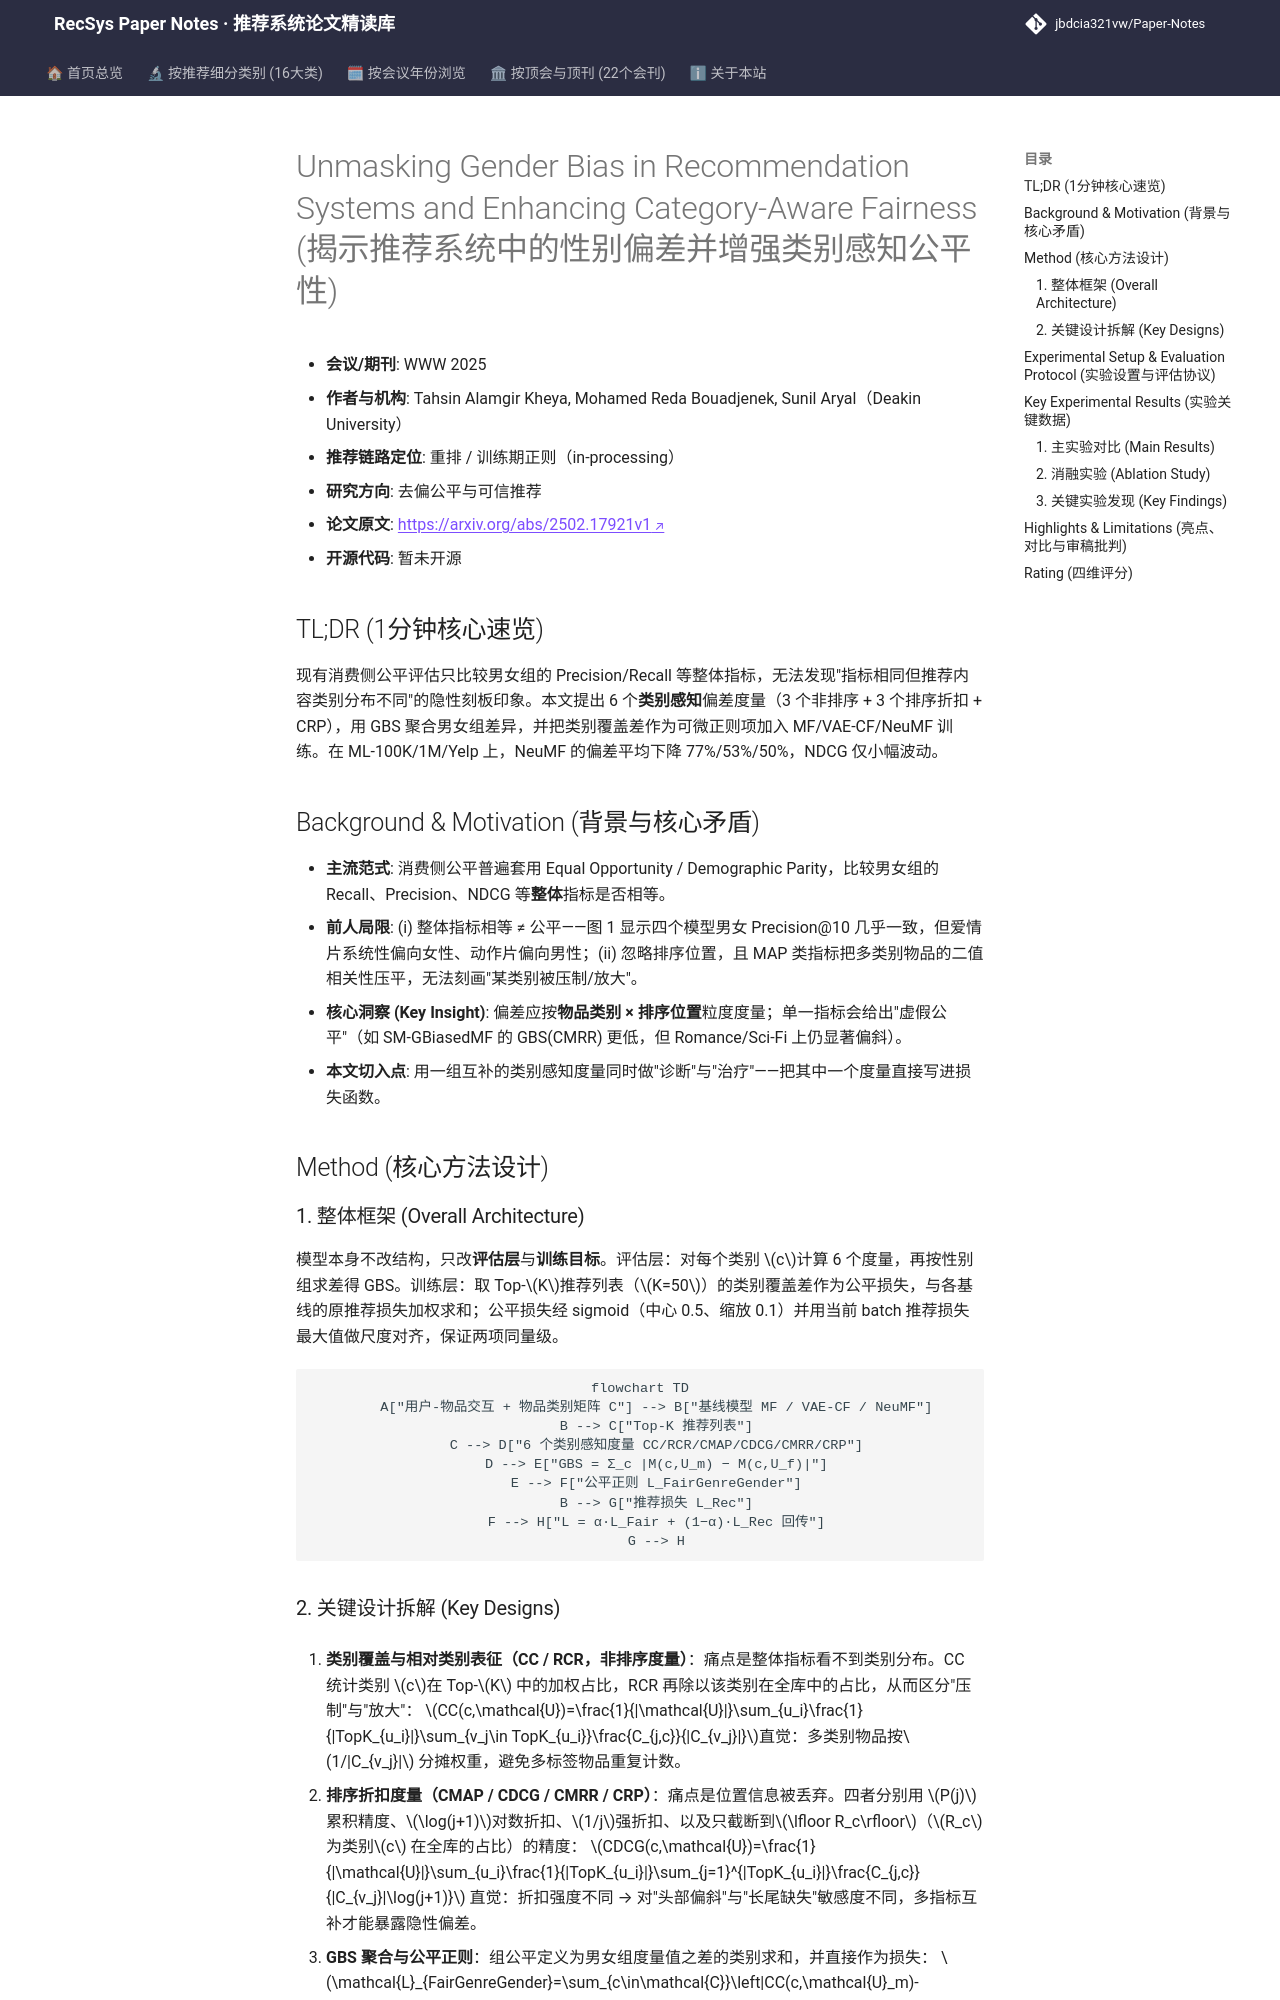

repository: jbdcia321vw/Paper-Notes · page: venues/WWW/2025/debias_fairness_industrial/unmasking_gender_bias_in_recommendation_systems_and_enhancing_category_awar/index.html · generator: mkdocs

---
title: "Unmasking Gender Bias in Recommendation Systems and Enhancing Category-Aware Fairness"
description: "[WWW 2025][去偏公平与可信推荐] 提出6个类别感知的性别偏差度量（含排序折扣）与GBS聚合，并以类别覆盖差作正则项，在3数据集上偏差降50–77%而性能损失有限。"
tags:
  - WWW 2025
  - 去偏公平与可信推荐
  - 重排
  - 类别感知公平度量
  - 公平正则化
  - 性别偏差
date: 2026-11-14
venue: WWW
year: 2025
paper_url: "https://arxiv.org/abs/2502.17921"
code_url: ""
categories:
  - debias_fairness_industrial
---

# Unmasking Gender Bias in Recommendation Systems and Enhancing Category-Aware Fairness (揭示推荐系统中的性别偏差并增强类别感知公平性)

- **会议/期刊**: WWW 2025
- **作者与机构**: Tahsin Alamgir Kheya, Mohamed Reda Bouadjenek, Sunil Aryal（Deakin University）
- **推荐链路定位**: 重排 / 训练期正则（in-processing）
- **研究方向**: 去偏公平与可信推荐
- **论文原文**: [https://arxiv.org/abs/2502.17921v1](https://arxiv.org/abs/2502.17921v1)
- **开源代码**: 暂未开源

## TL;DR (1分钟核心速览)

现有消费侧公平评估只比较男女组的 Precision/Recall 等整体指标，无法发现"指标相同但推荐内容类别分布不同"的隐性刻板印象。本文提出 6 个**类别感知**偏差度量（3 个非排序 + 3 个排序折扣 + CRP），用 GBS 聚合男女组差异，并把类别覆盖差作为可微正则项加入 MF/VAE-CF/NeuMF 训练。在 ML-100K/1M/Yelp 上，NeuMF 的偏差平均下降 77%/53%/50%，NDCG 仅小幅波动。

## Background & Motivation (背景与核心矛盾)

- **主流范式**: 消费侧公平普遍套用 Equal Opportunity / Demographic Parity，比较男女组的 Recall、Precision、NDCG 等**整体**指标是否相等。
- **前人局限**: (i) 整体指标相等 ≠ 公平——图 1 显示四个模型男女 Precision@10 几乎一致，但爱情片系统性偏向女性、动作片偏向男性；(ii) 忽略排序位置，且 MAP 类指标把多类别物品的二值相关性压平，无法刻画"某类别被压制/放大"。
- **核心洞察 (Key Insight)**: 偏差应按**物品类别 × 排序位置**粒度度量；单一指标会给出"虚假公平"（如 SM-GBiasedMF 的 GBS(CMRR) 更低，但 Romance/Sci-Fi 上仍显著偏斜）。
- **本文切入点**: 用一组互补的类别感知度量同时做"诊断"与"治疗"——把其中一个度量直接写进损失函数。

## Method (核心方法设计)

### 1. 整体框架 (Overall Architecture)

模型本身不改结构，只改**评估层**与**训练目标**。评估层：对每个类别 $c$计算 6 个度量，再按性别组求差得 GBS。训练层：取 Top-$K$推荐列表（$K=50$）的类别覆盖差作为公平损失，与各基线的原推荐损失加权求和；公平损失经 sigmoid（中心 0.5、缩放 0.1）并用当前 batch 推荐损失最大值做尺度对齐，保证两项同量级。

```mermaid
flowchart TD
    A["用户-物品交互 + 物品类别矩阵 C"] --> B["基线模型 MF / VAE-CF / NeuMF"]
    B --> C["Top-K 推荐列表"]
    C --> D["6 个类别感知度量 CC/RCR/CMAP/CDCG/CMRR/CRP"]
    D --> E["GBS = Σ_c |M(c,U_m) − M(c,U_f)|"]
    E --> F["公平正则 L_FairGenreGender"]
    B --> G["推荐损失 L_Rec"]
    F --> H["L = α·L_Fair + (1−α)·L_Rec 回传"]
    G --> H
```
